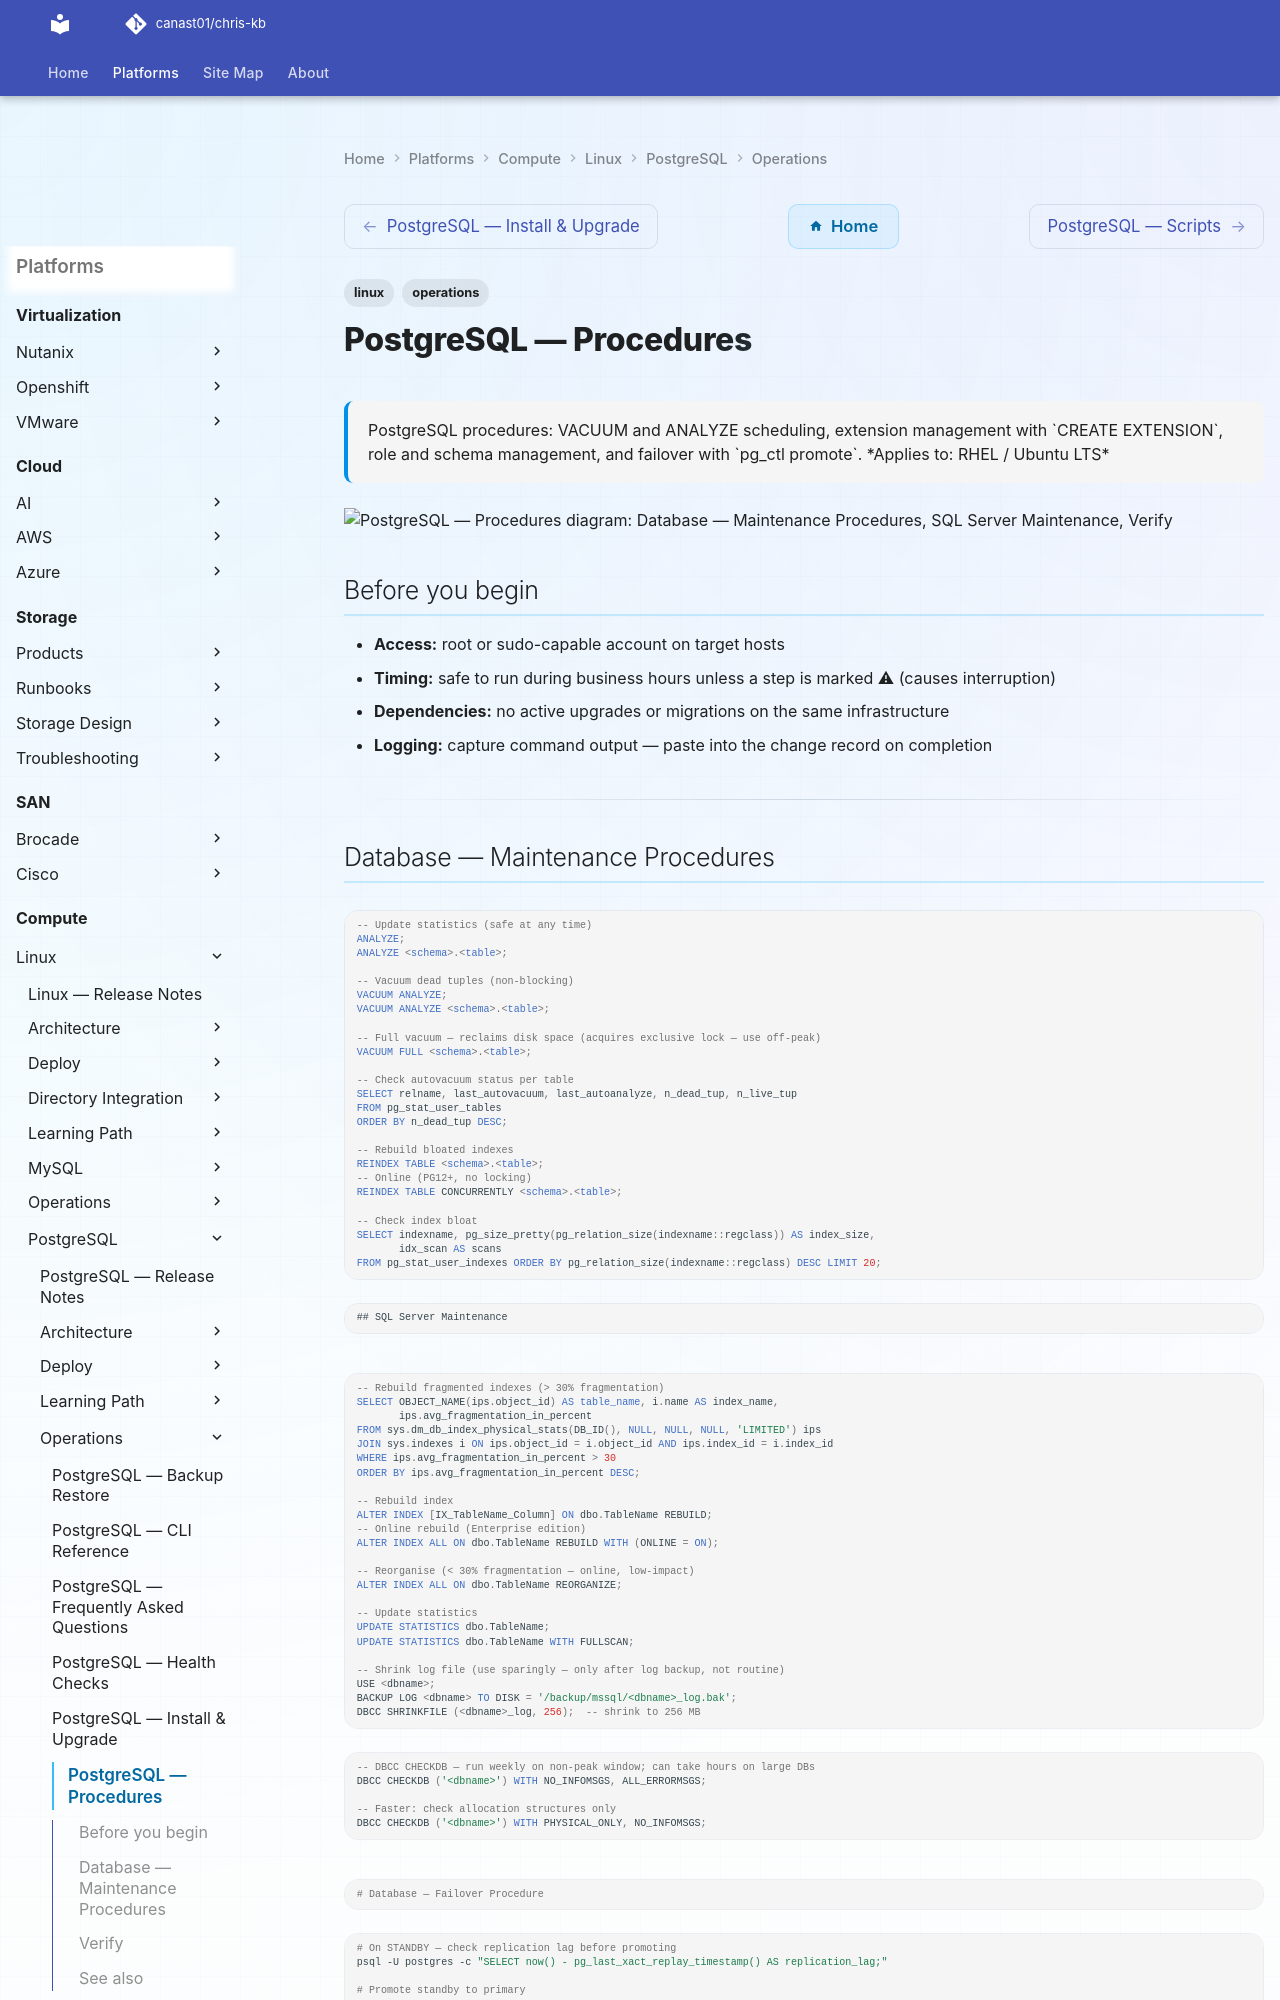

repository: canast01/chris-kb · page: compute/linux/postgresql/operations/procedures/index.html · generator: mkdocs

---
tags:
  - linux
  - operations
description: "PostgreSQL procedures: VACUUM and ANALYZE scheduling, extension management with CREATE EXTENSION, role and schema management, and failover with pg_ctl..."
---
# PostgreSQL — Procedures

<div class="kb-summary">
PostgreSQL procedures: VACUUM and ANALYZE scheduling, extension management with `CREATE EXTENSION`, role and schema management, and failover with `pg_ctl promote`.

*Applies to: RHEL / Ubuntu LTS*
</div>

```d2
direction: right

database_maintenance_procedures: "Database — Maintenance Procedures" {shape: rectangle}
sql_server_maintenance: "SQL Server Maintenance" {shape: rectangle}
verify: "Verify" {shape: rectangle}

database_maintenance_procedures -> sql_server_maintenance
sql_server_maintenance -> verify
```

## Before you begin

- **Access:** root or sudo-capable account on target hosts
- **Timing:** safe to run during business hours unless a step is marked ⚠ (causes interruption)
- **Dependencies:** no active upgrades or migrations on the same infrastructure
- **Logging:** capture command output — paste into the change record on completion

---
